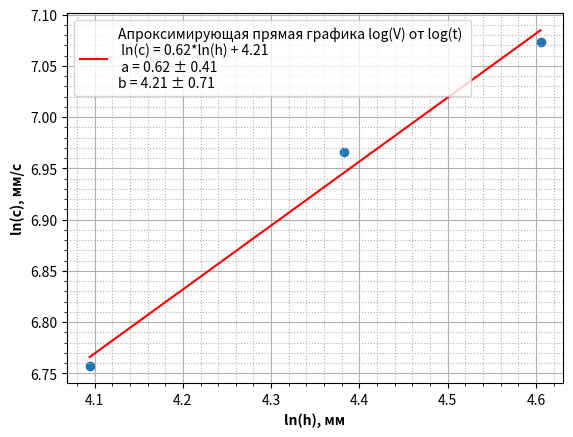

Recreate this plot in Python.
import numpy as np
import matplotlib.pyplot as plt

deep = np.log(np.array([60, 80, 100]))
speed = np.log(np.array([860, 1060, 1180]))

sr_znach_kv_deep = sum(deep**2)/5
sr_znach_deep_kv = (sum(deep)/5)**2
sr_znach_kv_speed = sum(speed**2)/5
sr_znach_speed_kv = (sum(speed)/5)**2

coefs = np.polyfit(deep, speed, 1)#создаем коэффициенты
func = np.poly1d(coefs)#создает функцию по этим коэффициентам
print("Коэффициенты:", func)
sigma_b = (1/(5**0.5))*(((sr_znach_kv_speed - sr_znach_speed_kv)/(sr_znach_kv_deep - sr_znach_deep_kv))**0.5)
sigma_a = sigma_b*((sr_znach_kv_speed - sr_znach_speed_kv)**0.5) -2
print("Погрешности", sigma_a, sigma_b)

plt.scatter(deep, speed)
plt.plot(deep, func(deep), label = "Апроксимирующая прямая графика log(V) от log(t) \n "
                                   "ln(c) = 0.62*ln(h) + 4.21 \n "
                                   "a = 0.62 \u00B1 0.41\n"
                                   "b = 4.21 \u00B1 0.71", color = "red")#вбить значения погрешностей
plt.minorticks_on()

plt.grid(which='major')
plt.grid(which='minor', linestyle=':')

plt.xlabel('ln(h), мм', fontsize=10, fontweight='bold')
plt.ylabel('ln(c), мм/c', fontsize=10, fontweight='bold')

plt.legend()
plt.show()
